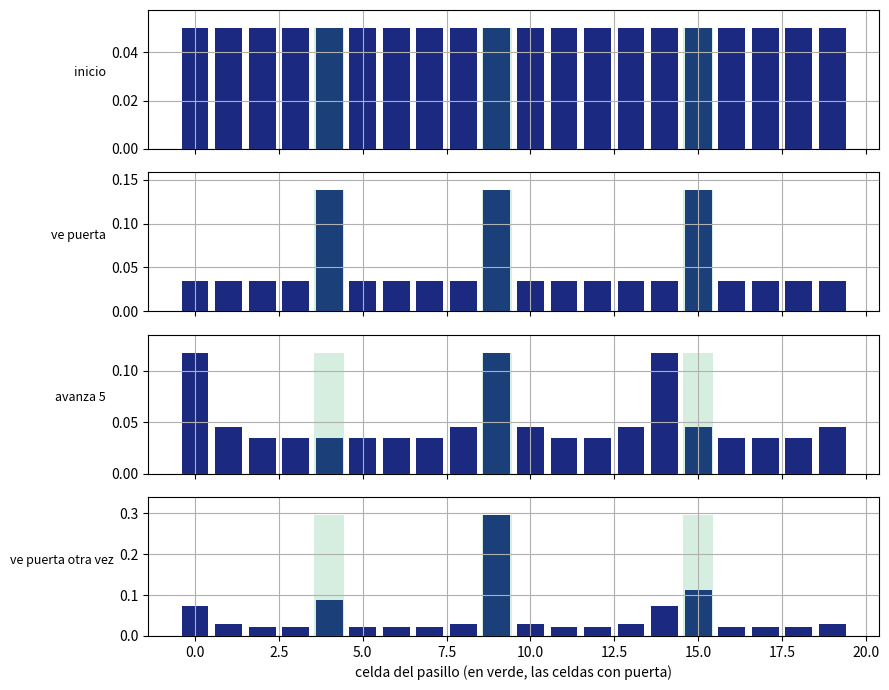
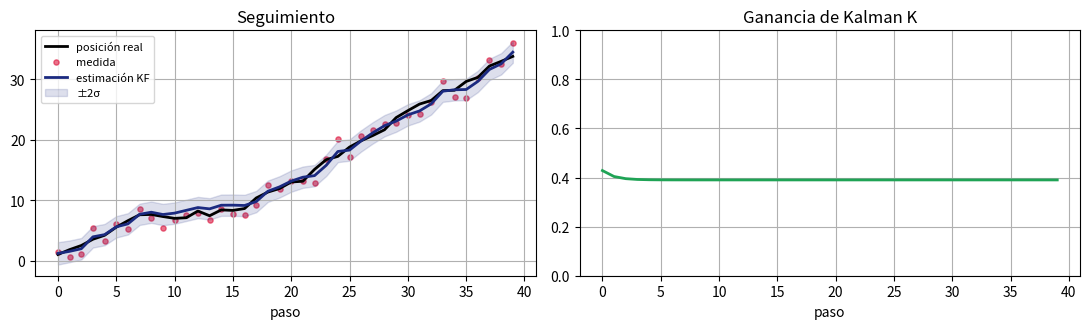
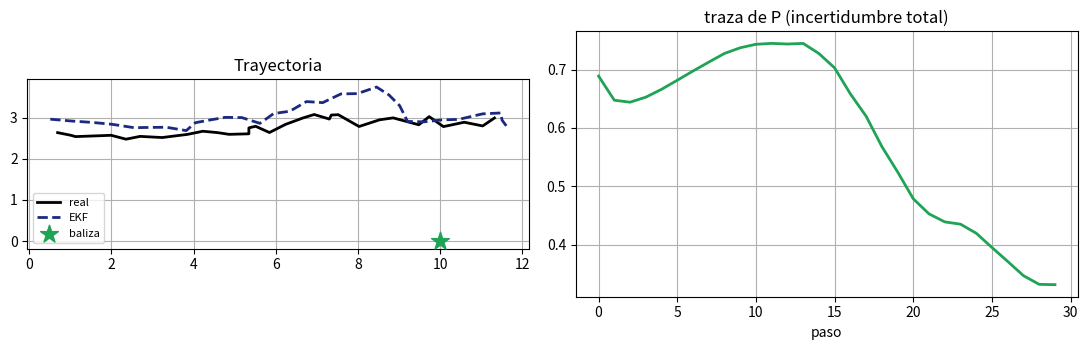

Source code (Python) for these figures, in order:
# Ejecutar una sola vez. En Colab tarda 1-2 minutos.
import importlib, subprocess, sys

def asegurar(mods):
    faltan = []
    for pip_name, import_name in mods:
        try:
            importlib.import_module(import_name)
        except ImportError:
            faltan.append(pip_name)
    if faltan:
        print('Instalando:', ' '.join(faltan))
        subprocess.run([sys.executable, '-m', 'pip', 'install', '-q'] + faltan, check=False)
    else:
        print('Todo instalado ya.')

asegurar([('numpy', 'numpy'), ('matplotlib', 'matplotlib'), ('scipy', 'scipy')])

import numpy as np
import matplotlib.pyplot as plt
np.set_printoptions(precision=3, suppress=True)
plt.rcParams['figure.figsize'] = (9, 3.2)
plt.rcParams['axes.grid'] = True
IQS_AZUL, IQS_VERDE = '#1B2A80', '#1FA355'
print('Listo.')

N = 20                       # celdas del pasillo
PUERTAS = [4, 9, 15]         # donde hay puerta

# --- modelo de observacion: P(z | x) ---
P_ACIERTO = 0.8              # ve puerta estando en puerta / no la ve no estando
def verosimilitud(z):
    """Vector de P(z | x) para cada celda x."""
    hay = np.zeros(N, bool); hay[PUERTAS] = True
    p = np.where(hay, P_ACIERTO, 1 - P_ACIERTO)
    return p if z == 'puerta' else 1 - p

# --- modelo de movimiento: avanza u celdas con ruido ---
def predecir(bel, u, p_exacto=0.8, p_desliza=0.1):
    """Convolucion circular: avanza u, u-1 o u+1 celdas."""
    nuevo = np.zeros(N)
    for despl, peso in [(u, p_exacto), (u - 1, p_desliza), (u + 1, p_desliza)]:
        nuevo += peso * np.roll(bel, despl)
    return nuevo

def corregir(bel, z):
    bel = bel * verosimilitud(z)
    return bel / bel.sum()          # normalizacion

bel = np.ones(N) / N                # sin idea de donde esta: uniforme
print('Creencia inicial uniforme, maximo =', bel.max().round(3))

historia = [('inicio', bel.copy())]

bel = corregir(bel, 'puerta');   historia.append(('ve puerta', bel.copy()))
bel = predecir(bel, 5);          historia.append(('avanza 5', bel.copy()))
bel = corregir(bel, 'puerta');   historia.append(('ve puerta otra vez', bel.copy()))

fig, axes = plt.subplots(len(historia), 1, figsize=(9, 7), sharex=True)
for ax, (titulo, b) in zip(axes, historia):
    ax.bar(range(N), b, color=IQS_AZUL)
    ax.bar(PUERTAS, [b.max()] * len(PUERTAS), color=IQS_VERDE, alpha=0.18, width=0.9)
    ax.set_ylabel(titulo, rotation=0, ha='right', fontsize=9)
    ax.set_ylim(0, max(0.05, b.max() * 1.15))
axes[-1].set_xlabel('celda del pasillo (en verde, las celdas con puerta)')
plt.tight_layout(); plt.show()

print('Celda mas probable:', int(bel.argmax()), ' con probabilidad', round(float(bel.max()), 3))

# Ejercicio 1: prueba aqui
# P_ACIERTO = 0.95   (recuerda re-ejecutar la celda de definiciones)

def kf_paso(mu, sigma2, u, z, A=1.0, B=1.0, C=1.0, R=0.5, Q=2.0):
    """Un ciclo del filtro de Kalman escalar.
    R = varianza del ruido de proceso (movimiento);  Q = varianza del ruido de medida."""
    # --- prediccion ---
    mu_b     = A * mu + B * u
    sigma2_b = A * sigma2 * A + R
    # --- correccion ---
    K      = sigma2_b * C / (C * sigma2_b * C + Q)      # ganancia de Kalman
    mu     = mu_b + K * (z - C * mu_b)
    sigma2 = (1 - K * C) * sigma2_b
    return mu, sigma2, K

rng = np.random.default_rng(7)
T, u = 40, 1.0
R_real, Q_real = 0.5, 2.0

x = 0.0
xs, zs, mus, sig, Ks = [], [], [], [], []
mu, sigma2 = 0.0, 1.0
for t in range(T):
    x = x + u + rng.normal(0, np.sqrt(R_real))      # mundo real
    z = x + rng.normal(0, np.sqrt(Q_real))          # medida ruidosa
    mu, sigma2, K = kf_paso(mu, sigma2, u, z, R=R_real, Q=Q_real)
    xs.append(x); zs.append(z); mus.append(mu); sig.append(sigma2); Ks.append(K)

xs, zs, mus, sig, Ks = map(np.array, (xs, zs, mus, sig, Ks))
err_medida = np.abs(zs - xs).mean()
err_filtro = np.abs(mus - xs).mean()
print(f'Error medio de la medida cruda : {err_medida:.3f}')
print(f'Error medio del filtro         : {err_filtro:.3f}')
print(f'El filtro reduce el error un {100*(1-err_filtro/err_medida):.0f} %')

fig, (a1, a2) = plt.subplots(1, 2, figsize=(11, 3.4))
t = np.arange(T)
a1.plot(t, xs, color='black', lw=2, label='posición real')
a1.scatter(t, zs, s=14, color='crimson', alpha=0.6, label='medida')
a1.plot(t, mus, color=IQS_AZUL, lw=2, label='estimación KF')
a1.fill_between(t, mus - 2*np.sqrt(sig), mus + 2*np.sqrt(sig), color=IQS_AZUL, alpha=0.15,
                label='±2σ')
a1.legend(fontsize=8); a1.set_xlabel('paso'); a1.set_title('Seguimiento')

a2.plot(t, Ks, color=IQS_VERDE, lw=2)
a2.set_xlabel('paso'); a2.set_title('Ganancia de Kalman K')
a2.set_ylim(0, 1)
plt.tight_layout(); plt.show()

# Ejercicio 2
for Q_prueba in [0.2, 2.0, 20.0]:
    mu, sigma2 = 0.0, 1.0
    for t in range(60):
        mu, sigma2, K = kf_paso(mu, sigma2, 1.0, 0.0, R=0.5, Q=Q_prueba)
    print(f'Q = {Q_prueba:5.1f}  ->  K converge a {K:.3f}')

BALIZA = np.array([10.0, 0.0])

def h(x):                       # modelo de observacion: distancia a la baliza
    return np.linalg.norm(x - BALIZA)

def H(x):                       # su jacobiana (1x2)
    d = x - BALIZA
    return (d / np.linalg.norm(d)).reshape(1, 2)

def ekf_paso(mu, P, u, z, R, Q):
    mu_b = mu + u                       # movimiento lineal: F = I
    P_b  = P + R
    Hx   = H(mu_b)
    S    = Hx @ P_b @ Hx.T + Q
    K    = P_b @ Hx.T @ np.linalg.inv(S)
    mu   = mu_b + (K * (z - h(mu_b))).ravel()
    P    = (np.eye(2) - K @ Hx) @ P_b
    return mu, P

rng = np.random.default_rng(3)
R = np.diag([0.02, 0.02]); Q = np.array([[0.25]])
x = np.array([0.0, 3.0]); mu = np.array([0.0, 3.0]); P = np.eye(2) * 0.5
u = np.array([0.4, 0.0])

reales, ests, trazas = [], [], []
for t in range(30):
    x = x + u + rng.multivariate_normal([0, 0], R)
    z = h(x) + rng.normal(0, np.sqrt(Q[0, 0]))
    mu, P = ekf_paso(mu, P, u, z, R, Q)
    reales.append(x.copy()); ests.append(mu.copy()); trazas.append(np.trace(P))

reales, ests = np.array(reales), np.array(ests)
print('Error final:', round(float(np.linalg.norm(reales[-1] - ests[-1])), 3), 'm')

fig, (a1, a2) = plt.subplots(1, 2, figsize=(11, 3.6))
a1.plot(reales[:, 0], reales[:, 1], color='black', lw=2, label='real')
a1.plot(ests[:, 0], ests[:, 1], color=IQS_AZUL, lw=2, ls='--', label='EKF')
a1.scatter(*BALIZA, marker='*', s=180, color=IQS_VERDE, label='baliza', zorder=5)
a1.legend(fontsize=8); a1.set_aspect('equal'); a1.set_title('Trayectoria')

a2.plot(trazas, color=IQS_VERDE, lw=2)
a2.set_title('traza de P (incertidumbre total)'); a2.set_xlabel('paso')
plt.tight_layout(); plt.show()
